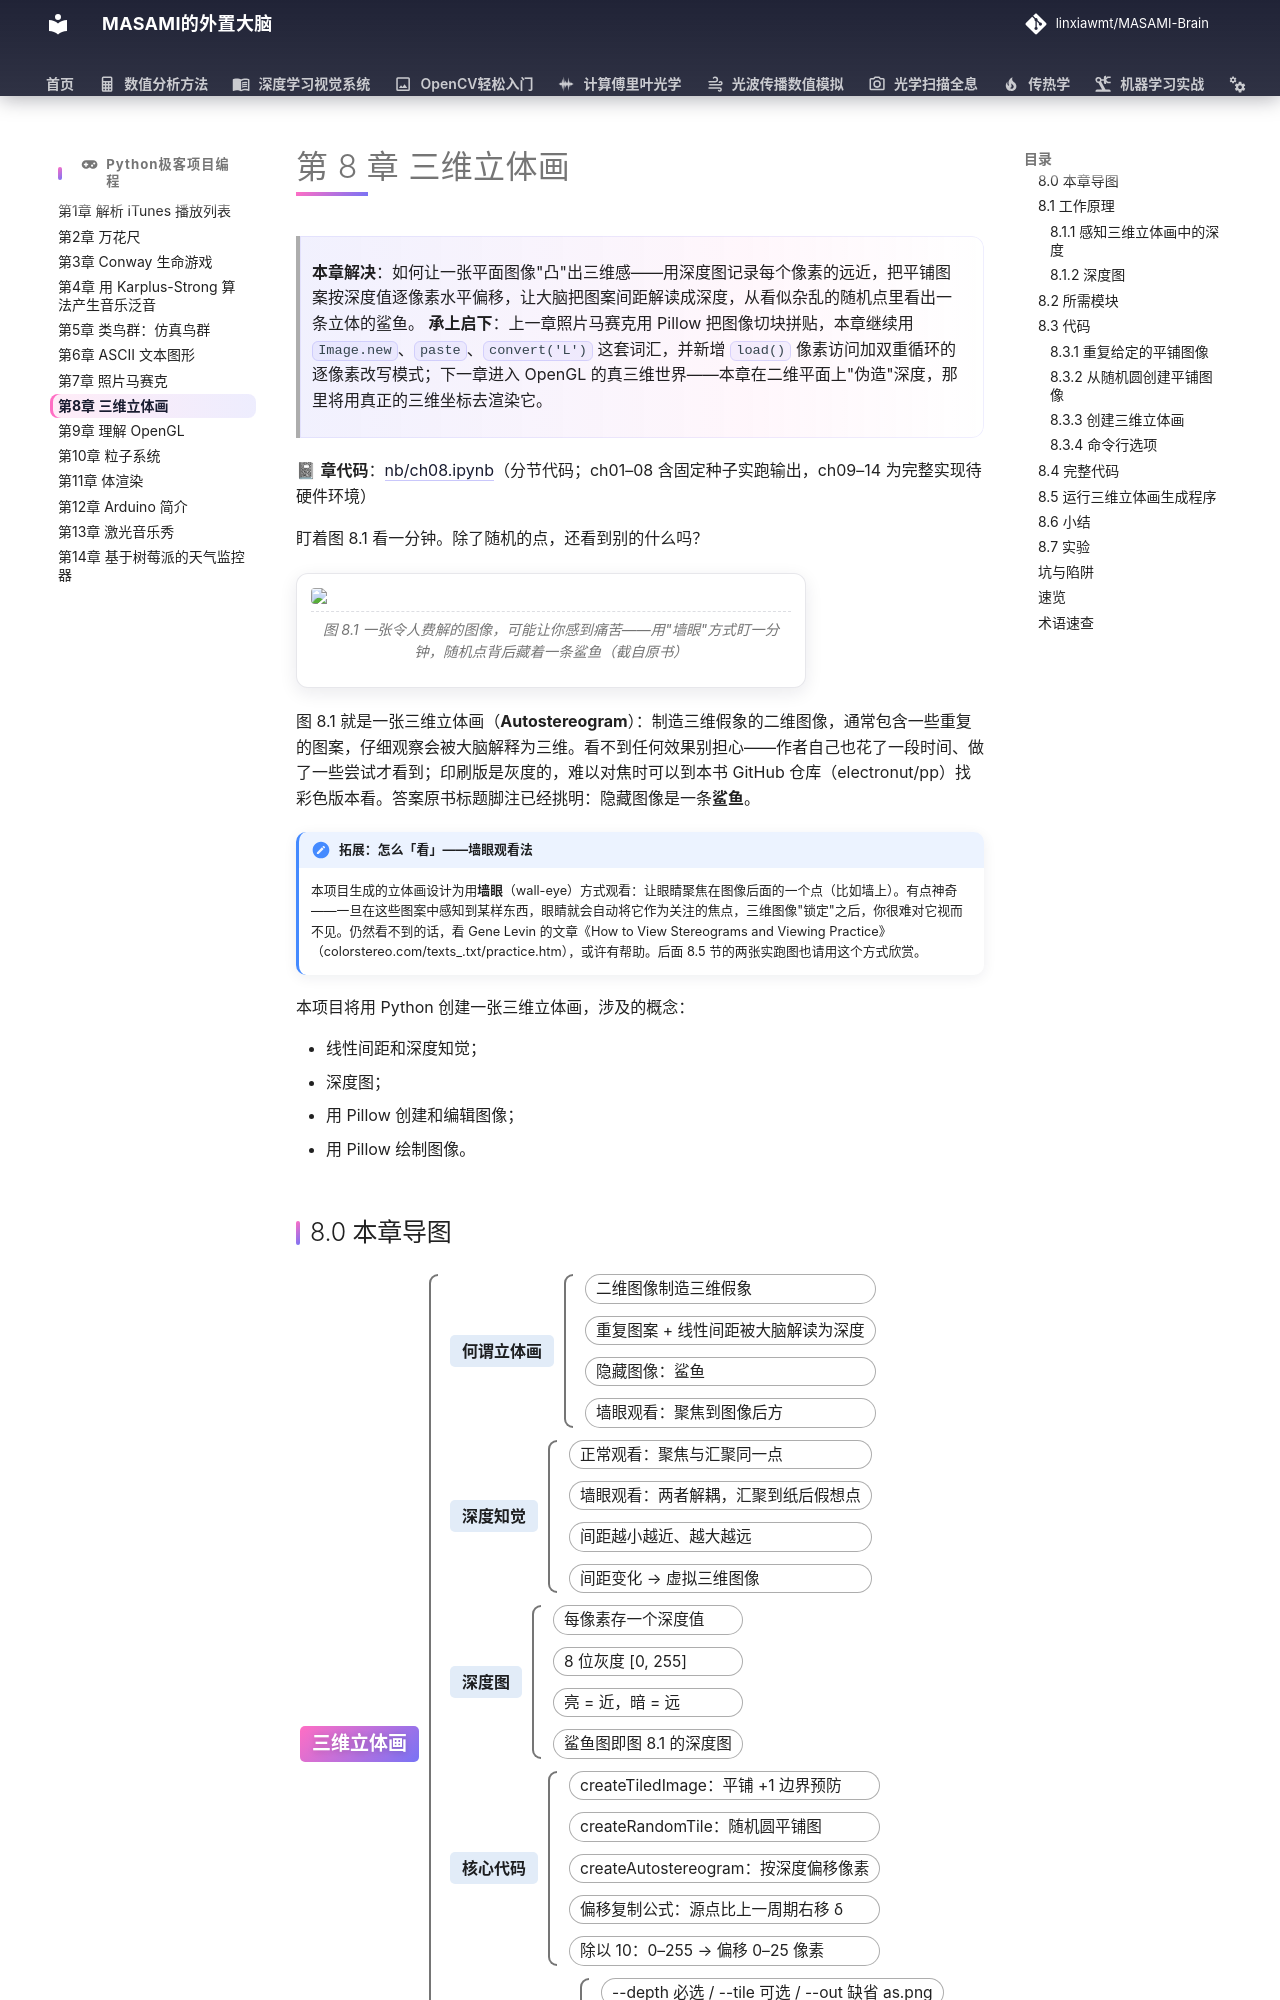

repository: linxiawmt/MASAMI-Brain · page: Python极客项目编程/ch08/index.html · generator: mkdocs

# 第 8 章 三维立体画

> **本章解决**：如何让一张平面图像"凸"出三维感——用深度图记录每个像素的远近，把平铺图案按深度值逐像素水平偏移，让大脑把图案间距解读成深度，从看似杂乱的随机点里看出一条立体的鲨鱼。
> **承上启下**：上一章照片马赛克用 Pillow 把图像切块拼贴，本章继续用 `Image.new`、`paste`、`convert('L')` 这套词汇，并新增 `load()` 像素访问加双重循环的逐像素改写模式；下一章进入 OpenGL 的真三维世界——本章在二维平面上"伪造"深度，那里将用真正的三维坐标去渲染它。

📓 **章代码**：[nb/ch08.ipynb](nb/ch08.ipynb)（分节代码；ch01–08 含固定种子实跑输出，ch09–14 为完整实现待硬件环境）

盯着图 8.1 看一分钟。除了随机的点，还看到别的什么吗？

<figure>
  <img src="../images/ch08/fig-8-1.png" class="lq-img" />
  <figcaption>图 8.1 一张令人费解的图像，可能让你感到痛苦——用"墙眼"方式盯一分钟，随机点背后藏着一条鲨鱼（截自原书）</figcaption>
</figure>

图 8.1 就是一张三维立体画（**Autostereogram**）：制造三维假象的二维图像，通常包含一些重复的图案，仔细观察会被大脑解释为三维。看不到任何效果别担心——作者自己也花了一段时间、做了一些尝试才看到；印刷版是灰度的，难以对焦时可以到本书 GitHub 仓库（electronut/pp）找彩色版本看。答案原书标题脚注已经挑明：隐藏图像是一条**鲨鱼**。

!!! note "拓展：怎么「看」——墙眼观看法"
    本项目生成的立体画设计为用**墙眼**（wall-eye）方式观看：让眼睛聚焦在图像后面的一个点（比如墙上）。有点神奇——一旦在这些图案中感知到某样东西，眼睛就会自动将它作为关注的焦点，三维图像"锁定"之后，你很难对它视而不见。仍然看不到的话，看 Gene Levin 的文章《How to View Stereograms and Viewing Practice》（colorstereo.com/texts_.txt/practice.htm），或许有帮助。后面 8.5 节的两张实跑图也请用这个方式欣赏。

本项目将用 Python 创建一张三维立体画，涉及的概念：

- 线性间距和深度知觉；
- 深度图；
- 用 Pillow 创建和编辑图像；
- 用 Pillow 绘制图像。
